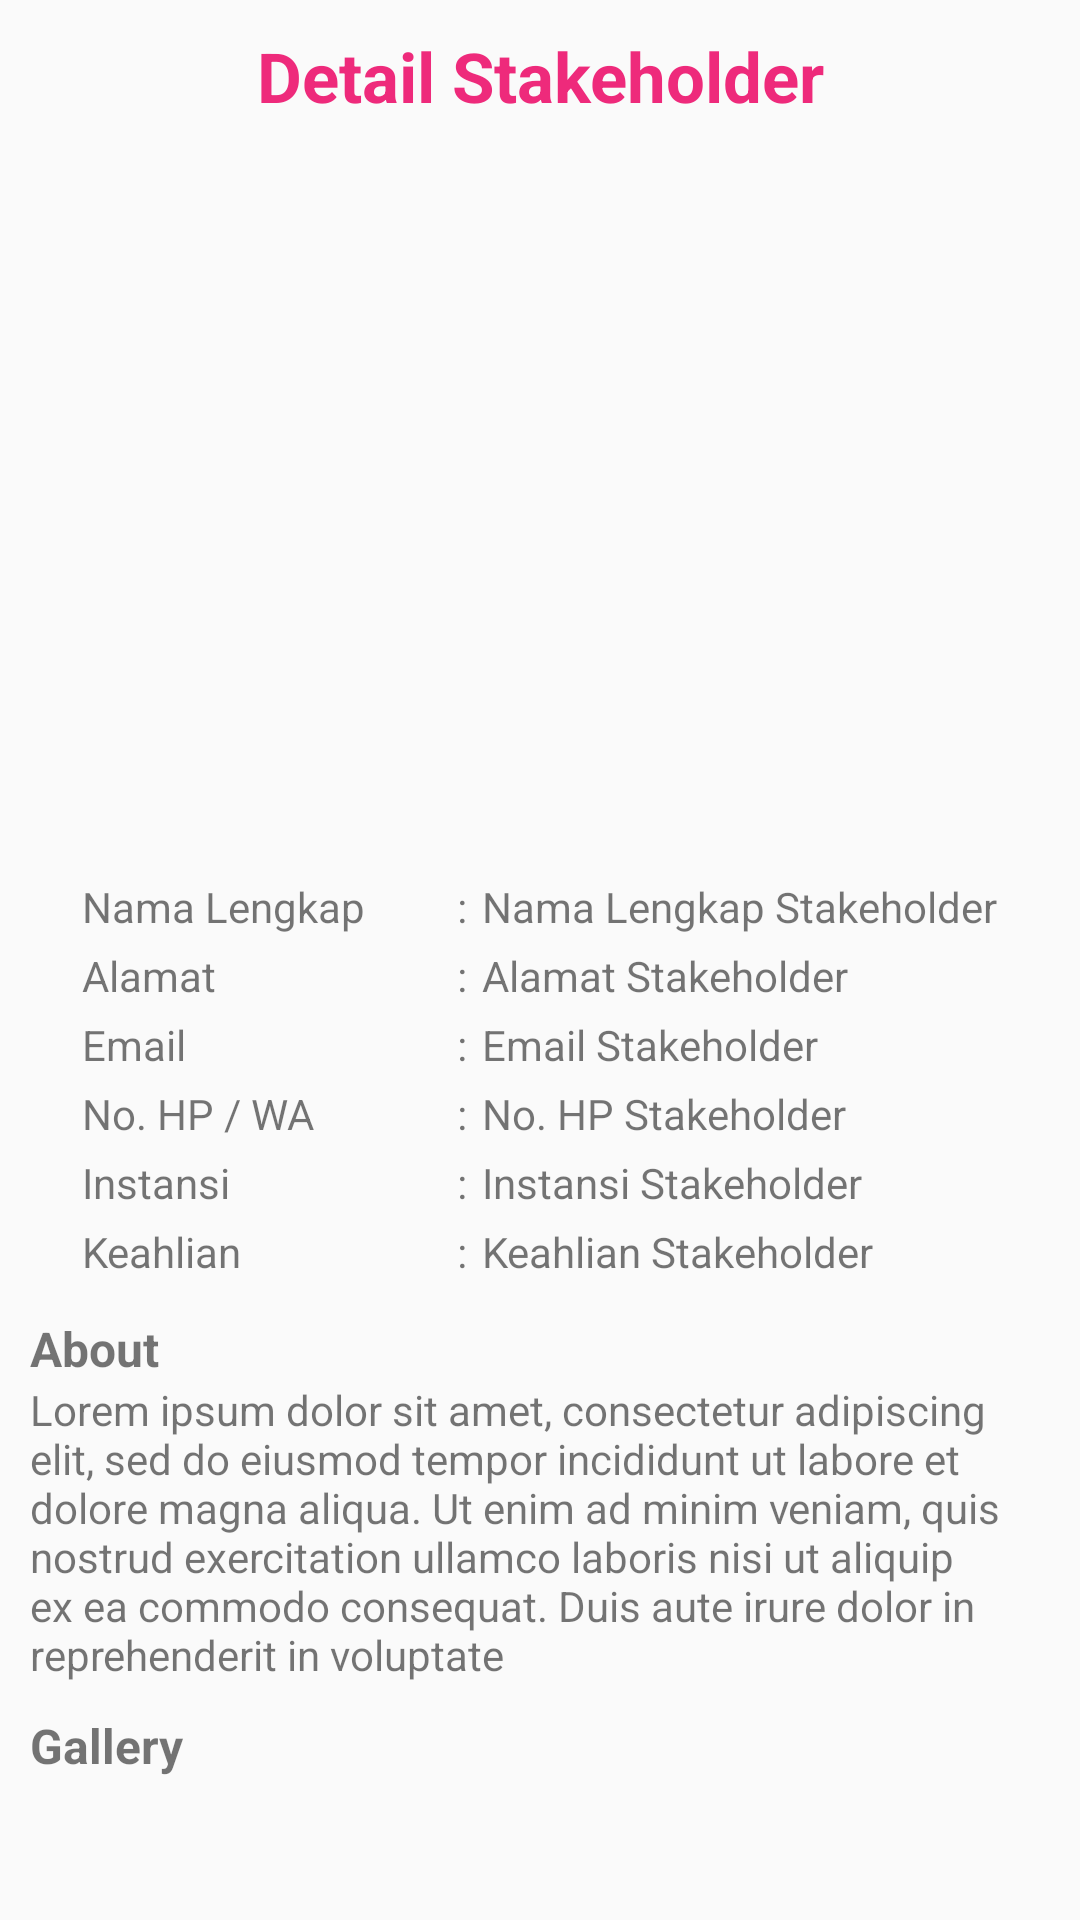

This screen was rendered from an Android layout file. Write that file and the resources it references.
<!-- AndroidManifest.xml: application theme Theme.StardaApp -->
<!-- res/layout/activity_detail_stakeholder.xml -->
<?xml version="1.0" encoding="utf-8"?>
<LinearLayout xmlns:android="http://schemas.android.com/apk/res/android"
    xmlns:app="http://schemas.android.com/apk/res-auto"
    xmlns:tools="http://schemas.android.com/tools"
    android:layout_width="match_parent"
    android:layout_height="match_parent"
    android:background="@color/brokenWhite"
    tools:context=".DetailStakeholderActivity">
    <ScrollView
        android:layout_width="match_parent"
        android:layout_height="wrap_content">
        <LinearLayout
            android:layout_width="match_parent"
            android:layout_height="wrap_content"
            android:orientation="vertical">
            <RelativeLayout
                android:layout_width="match_parent"
                android:layout_height="wrap_content"
                android:padding="10dp"
                android:layout_marginBottom="10dp">

                <Button
                    android:id="@+id/btnBack"
                    android:paddingTop="15dp"
                    android:layout_width="30dp"
                    android:layout_height="30dp"
                    android:background="@drawable/arrow_left_solid" />

                <TextView
                    android:layout_width="match_parent"
                    android:layout_height="wrap_content"
                    android:gravity="center"
                    android:text="Detail Stakeholder"
                    android:textColor="@color/magenta"
                    android:textSize="23dp"
                    android:textStyle="bold" />
            </RelativeLayout>
            <LinearLayout
                android:layout_width="match_parent"
                android:layout_height="wrap_content"
                android:paddingHorizontal="10dp"
                android:gravity="center"
                android:orientation="vertical">
                <ImageView
                    android:layout_width="match_parent"
                    android:layout_height="220dp"
                    android:maxHeight="220dp"
                    android:id="@+id/ivPhoto"
                    android:src="@drawable/profile"/>
                <LinearLayout
                    android:layout_width="wrap_content"
                    android:layout_height="wrap_content"
                    android:paddingTop="10dp"
                    android:orientation="vertical">
                    <LinearLayout
                        android:layout_width="match_parent"
                        android:layout_height="wrap_content"
                        android:paddingVertical="2dp">
                        <TextView
                            android:layout_width="120dp"
                            android:text="Nama Lengkap"
                            android:layout_height="wrap_content"/>
                        <TextView
                            android:layout_width="wrap_content"
                            android:paddingHorizontal="5dp"
                            android:text=":"
                            android:layout_height="wrap_content"/>
                        <TextView
                            android:id="@+id/tvFullname"
                            android:layout_width="wrap_content"
                            android:text="Nama Lengkap Stakeholder"
                            android:layout_height="wrap_content"/>
                    </LinearLayout>
                    <LinearLayout
                        android:layout_width="match_parent"
                        android:layout_height="wrap_content"
                        android:paddingVertical="2dp">
                        <TextView
                            android:layout_width="120dp"
                            android:text="Alamat"
                            android:layout_height="wrap_content"/>
                        <TextView
                            android:layout_width="wrap_content"
                            android:paddingHorizontal="5dp"
                            android:text=":"
                            android:layout_height="wrap_content"/>
                        <TextView
                            android:id="@+id/tvAlamat"
                            android:layout_width="wrap_content"
                            android:text="Alamat Stakeholder"
                            android:layout_height="wrap_content"/>
                    </LinearLayout>
                    <LinearLayout
                        android:layout_width="match_parent"
                        android:layout_height="wrap_content"
                        android:paddingVertical="2dp">
                        <TextView
                            android:layout_width="120dp"
                            android:text="Email"
                            android:layout_height="wrap_content"/>
                        <TextView
                            android:layout_width="wrap_content"
                            android:paddingHorizontal="5dp"
                            android:text=":"
                            android:layout_height="wrap_content"/>
                        <TextView
                            android:id="@+id/tvEmail"
                            android:layout_width="wrap_content"
                            android:text="Email Stakeholder"
                            android:layout_height="wrap_content"/>
                    </LinearLayout>
                    <LinearLayout
                        android:layout_width="match_parent"
                        android:layout_height="wrap_content"
                        android:paddingVertical="2dp">
                        <TextView
                            android:layout_width="120dp"
                            android:text="No. HP / WA"
                            android:layout_height="wrap_content"/>
                        <TextView
                            android:layout_width="wrap_content"
                            android:paddingHorizontal="5dp"
                            android:text=":"
                            android:layout_height="wrap_content"/>
                        <TextView
                            android:id="@+id/tvPhone"
                            android:layout_width="wrap_content"
                            android:text="No. HP Stakeholder"
                            android:layout_height="wrap_content"/>
                    </LinearLayout>
                    <LinearLayout
                        android:layout_width="match_parent"
                        android:layout_height="wrap_content"
                        android:paddingVertical="2dp">
                        <TextView
                            android:layout_width="120dp"
                            android:text="Instansi"
                            android:layout_height="wrap_content"/>
                        <TextView
                            android:layout_width="wrap_content"
                            android:paddingHorizontal="5dp"
                            android:text=":"
                            android:layout_height="wrap_content"/>
                        <TextView
                            android:id="@+id/tvInstansi"
                            android:layout_width="wrap_content"
                            android:text="Instansi Stakeholder"
                            android:layout_height="wrap_content"/>
                    </LinearLayout>
                    <LinearLayout
                        android:layout_width="match_parent"
                        android:layout_height="wrap_content"
                        android:paddingVertical="2dp">
                        <TextView
                            android:layout_width="120dp"
                            android:text="Keahlian"
                            android:layout_height="wrap_content"/>
                        <TextView
                            android:layout_width="wrap_content"
                            android:paddingHorizontal="5dp"
                            android:text=":"
                            android:layout_height="wrap_content"/>
                        <TextView
                            android:id="@+id/tvKeahlian"
                            android:layout_width="wrap_content"
                            android:text="Keahlian Stakeholder"
                            android:layout_height="wrap_content"/>
                    </LinearLayout>

                </LinearLayout>
                <LinearLayout
                    android:layout_width="match_parent"
                    android:layout_height="wrap_content"
                    android:paddingTop="10dp"
                    android:orientation="vertical">
                    <TextView
                        android:layout_width="wrap_content"
                        android:text="About"
                        android:textStyle="bold"
                        android:textSize="16dp"
                        android:layout_height="wrap_content"/>
                    <TextView
                        android:id="@+id/tvAbout"
                        android:layout_width="match_parent"
                        android:text="Lorem ipsum dolor sit amet, consectetur adipiscing elit, sed do eiusmod tempor incididunt ut labore et dolore magna aliqua. Ut enim ad minim veniam, quis nostrud exercitation ullamco laboris nisi ut aliquip ex ea commodo consequat. Duis aute irure dolor in reprehenderit in voluptate"
                        android:layout_height="wrap_content"/>
                </LinearLayout>
                <LinearLayout
                    android:layout_width="match_parent"
                    android:layout_height="wrap_content"
                    android:paddingTop="10dp"
                    android:orientation="vertical">
                    <TextView
                        android:layout_width="wrap_content"
                        android:text="Gallery"
                        android:textStyle="bold"
                        android:textSize="16dp"
                        android:layout_height="wrap_content"/>
                    <androidx.recyclerview.widget.RecyclerView
                        android:id="@+id/rvGallery"
                        android:layout_width="match_parent"
                        android:layout_height="wrap_content"
                        android:layout_below="@+id/bar"
                        android:padding="10dp"></androidx.recyclerview.widget.RecyclerView>
                </LinearLayout>

            </LinearLayout>
        </LinearLayout>
    </ScrollView>

</LinearLayout>
<!-- resources referenced by this layout -->
<resources>
  <color name="brokenWhite">#fAfAfA</color>
  <color name="magenta">#EE2A7B</color>
  <style name="Theme.StardaApp" parent="Theme.MaterialComponents.DayNight.NoActionBar">
          
          <item name="colorPrimary">@color/peach</item>
          <item name="colorPrimaryVariant">@color/magenta</item>
          <item name="colorOnPrimary">@color/brokenWhite</item>
          
          <item name="colorSecondary">@color/teal_200</item>
          <item name="colorSecondaryVariant">@color/teal_700</item>
          <item name="colorOnSecondary">@color/black</item>
          
          <item name="android:statusBarColor" tools:targetApi="l">?attr/colorPrimaryVariant</item>
          
      </style>
  <color name="peach">#FD7765</color>
  <color name="teal_200">#FF03DAC5</color>
  <color name="teal_700">#FF018786</color>
  <color name="black">#FF000000</color>
</resources>
